pico-8 play session: mixed d-pad (fixed 12-tick cycle), after a click and taps of 🅾, ❎, 🅾+❎, 🅾 in the second before t = 0

[t = 2 s] mixed d-pad (1.2s cycle ×~1): → ← ↑ ↓ + 🅾/❎ taps, ~2s
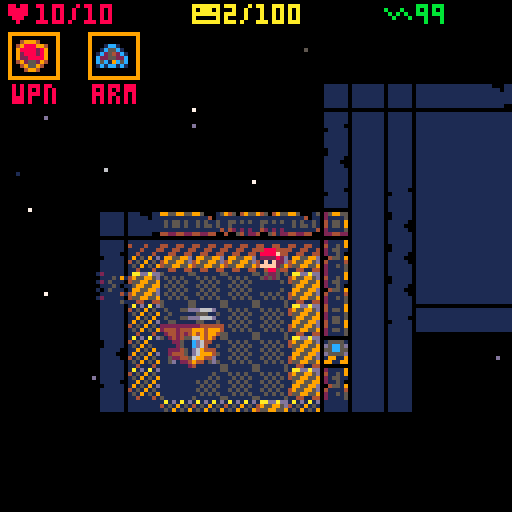
[t = 8 s] mixed d-pad (1.2s cycle ×~6): → ← ↑ ↓ + 🅾/❎ taps, ~8s
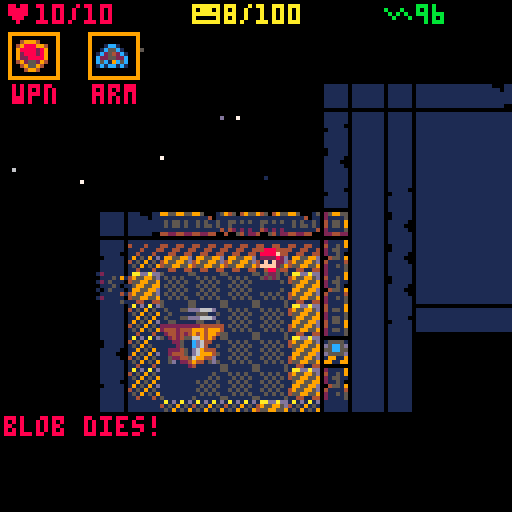

pico-8 cartridge
version 8
__lua__

// room faff. 
// 16 x 16 tiles (8x8)
// screen 128 pixels

// == sounds == //
// 0: door clunk
// 1: hurt
// 2: bump/miss
// 3: pickup
// 4: hit
// 5: critical
// 6: ⬇️eath
// 7: ship takeoff
// 8: health alarm
// 10: beep
// 11: closebeep

map_size = 16*4
current_map={}
map_frontiers={}
frontier_dir={}
spawn_floors={}
room_count=0
i=0
x=0
y=0
turnanim=0
msgs={}

// station definitions
// 1 - scount station
// 2 - research station
// 3 - military installation
// 4 - solar farm
// 5 - habitat
// 6 - mining colony
map_roomcounts={15,25,40,15,50,20}

// map selection
map_selections={}
show_map_screen=false
selected_map=0
showing_exit_ceremony=false
showing_open_ceremony=false
exit_ceremony_time=0
open_ceremony_time=1

map_names={"scout station",
           "research station",
           "military base",
           "solar farm",
           "habitat",
           "mining colony",
           "stargate"}
map_description={"basic supplies expected",
                 "high medical supplies",
                 "automated defenses, equipment",
                 "many power sources detected",
                 "well stocked with food",
                 "basic supplies expected",
                 "your final destination!"}
fuel_costs={25,75,100,75,50,50,200}
           
random_names={"andromeda","beteljuice","calimari","dominion","enigma","farron","garak","hope","indiana","jackal","klaxon","laureline","maxos","nether","ophelia","picard","quark","rimmer","storm","texas","universe","verse","xenon","yonder","zephyr"}
random_number={"i","ii","iii","iv","v","vi","vii","viii","ix","x"}


sx=map_size/2-16
sy=map_size/2-16

map_has_windows={false,true,false,true,true,true}
wall_vars_h={3,11,13}
wall_vars_v={4,12,14}
wall_vars_h_win={3,11,13,74}
wall_vars_v_win={4,12,14,75}
floors_eng={18,2,17,55}
floors_res={32,33,34,56}
floors_med={48,49,50,57}
floors_han={58,42,41,16}

// == frames
frames_blob={19,20,19,21}
frames_hackwing={22,23,24,23}
frames_turret={25,27,26,27}
frames_grungus={28,29,30,29}
frames_zydd={35,36,37,36}
frames_crate={38,39}
//

actors={}
enemies={}
items={}
crates={}
splats={}
splosions={}
stars={}

shake=0

// == create map selections == //
function generate_new_locations()
 map_selections={}
 
 if level>=9 then
  local typ=7
  local name=map_names[typ]
  local desc=map_description[typ]
  local fuel=fuel_costs[typ]+flr(rnd(25))
  
  local mp={typ=typ,
            name=name,
            desc=desc,
            fuel=fuel,
            name2="utopia"}
  add(map_selections,mp)
  return
 end
 for i=0,3 do
  local typ=flr(rnd(6))+1
  local name=map_names[typ]
  local desc=map_description[typ]
  local fuel=fuel_costs[typ]+flr(rnd(25))
  
  local mp={typ=typ,
            name=name,
            desc=desc,
            fuel=fuel,
            name2=get_random_name()}
  add(map_selections,mp)
 end
end

function get_random_name()
 return rndin(random_names).." "..rndin(random_number)
end

// == utility functions == //

function rndin(list)
 if #list==0 then
  return nil
 end
 return list[flr(rnd(#list))+1]
end

function lineplot(x0,y0,x1,y1,plot)
 local dx=abs(x1-x0)
 local dy=abs(y1-y0)
 x=x0
 y=y0
 local xi0,xi1,yi0,yi1
 if x1>=x0 then
  xi0=1
  xi1=1
 else
  xi0=-1
  xi1=-1
 end
 
 if y1>y0 then
  yi0=1
  yi1=1
 else
  yi0=-1
  yi1=-1
 end
 
 local den  
 local num
 local numadd
 local numpixels
 
 if dx >= dy then
  xi0=0
  yi1=0
  den=dx
  num=dx/2
  numadd=dy
  numpixels=dx
 else
  xi1=0
  yi0=0
  den=dy
  num=dy/2
  numadd=dx
  numpixels=dy
 end
 
 local onemoreround=0
 local roundnum=0
 while(true) do
  roundnum+=1
  if onemoreround==1 and roundnum>2 then return false end
  if(roundnum!=1) and not plot(x,y) then onemoreround=1 end
  if x==x1 and y==y1 then return true end
  
  num = num+numadd
  if(num>=den) then
   num=num-den
   x+=xi0
   y+=yi0
  end
  x+=xi1
  y+=yi1
 end
end

function dist(x0,y0,x1,y1)
 local dx=x1-x0
 local dy=y1-y0
 return sqrt((dx*dx)+(dy*dy))
end

// messages
function initmsgs()
 max_msgs=3
 for i=0,max_msgs+1 do
  local msg={}
  msg.txt=""
  msg.i=i
  msg.active=false
  msg.y=0
  msg.ty=0
  msg.col=7
  msg.length=0
  msg.count=0
  add(msgs, msg)
 end
 next_msg=1
end

function post_msg(txt,col)

 // nudge all messages down
 for i in all(msgs) do
  if i.active then
  	i.i+=1
  	i.ty+=8
  	if(i.i>=4) then
  	 i.active = false
  	end
  end
 end
 
 local msg=msgs[next_msg]
 
 msg.txt=txt
 msg.col=col
 msg.active=true
 msg.y=0
 msg.ty=0
 msg.length=#txt
 msg.count=0
 msg.i=0
 
 next_msg+=1
 if(next_msg >= #msgs) then
  next_msg=1
 end
end

function update_msgs()
 for i in all(msgs) do
  if i.active then
  
   if i.y<i.ty then
    i.y+=(i.ty-i.y)/2
   end
   if i.count<i.length then
    i.count+=2
   else
    i.count=i.length
   end
   
  end
 end
end

function draw_msgs()
 local starty=128-8*max_msgs
 rectfill(0,starty-1,128,starty+8*max_msgs,0)

 for i in all(msgs) do
  if i.active then
   local str=sub(i.txt,0,i.count)
   print(str,1,starty+i.y,i.col)
  end
 end
end

// == items == //
function init_items()
 items={}
end

function create_item(ox,oy,fr)
 local item={}
 item.x=ox
 item.y=oy
 item.active=true
 item.f=fr
 add(items,item)
 return item
end

function create_food(ox,oy)
 local item = create_item(ox,oy,6)
 item.pickup=pickup_food
end

function create_nothing(ox,oy)
end

function create_health(ox,oy)
 local item = create_item(ox,oy,8)
 item.pickup=pickup_health
end

function create_power(ox,oy)
 local item=create_item(ox,oy,9)
 item.pickup=pickup_power
 
end

function create_random_weapon(ox,oy)
 local roll=flr(rnd(5))+1
 
 // don't give too powerful stuff too early
 if roll>level then
  roll=level
 end
 create_weapon(ox,oy,roll)
end

function create_random_armor(ox,oy)
 local roll=flr(rnd(5))+1
 
 // don't give too powerful stuff too early
 if roll>level then
  roll=level
 end
 create_armor(ox,oy,roll)
end

function create_weapon(ox,oy,typ)

 // first
 local w1={hit=0.5, 
           crit=0.95, 
           pow=1,
           name="fists",
           verb="punch",
           f=65}
 
 // crowbar
 local w2={hit=0.45,
 				      crit=0.92,
 				      pow=2,
 				      name="crowbar",
 				      verb="thwap",
 				      f=66}
 				      
 // laser sword
 local w3={hit=0.35,
           crit=0.8,
           pow=4,
           name="pblade",
           verb="stab",
           f=67}
 
 // pistol
 local w4={hit=0.55,
           crit=0.8,
           pow=5,
           name="pistol",
           verb="shoot",
           f=68}
           
 // rifle
 local w5={hit=0.25,
           crit=0.65,
           pow=6,
           name="rifle",
           verb="blast",
           f=69}
 
 local ws={w1,w2,w3,w4,w5}
 local w=ws[typ]
 local item=create_item(ox,oy,w.f)
 item.w=w
 item.pickup=pickup_weapon
end

function create_armor(ox,oy,typ)

 local a1={name="suit",
           def=0,
           f=80}
 local a2={name="lt. armor",
           def=1,
           f=81}
 local a3={name="med. armor",
           def=2,
           f=82}
 local a4={name="hv. armor",
           def=4,
           f=83}
 local a5={name="z. suit",
           def=1,
           f=88}
           
 local types={a1,a2,a3,a4,a5}
 local a=types[typ]
 local item=create_item(ox,oy,a.f)
 item.a=a
 item.pickup=pickup_armor
          
end

function pickup_food(item)
 player.hunger-=10+flr(rnd(10))
 sfx(9,3)
 post_msg("😐 *nom* *nom* 😐",10)
 if player.hunger<=0 then
  player.hunger=0
  post_msg("😐 you are full 😐",10)
 end 
end

function pickup_health(item)
 local hp=5+flr(rnd(5))
 if(player.health==player.maxhealth) then
  player.maxhealth+=1
  player.health=player.maxhealth
  post_msg("★max ♥ increased!!★",9)
 else
  player.health+=hp
  if(player.health>player.maxhealth) then
   player.health=player.maxhealth
  end
  post_msg("you heal "..hp.."♥ !!",11)
 end
 
end

function pickup_power(item)
 local power=10+flr(rnd(30))
 post_msg("∧ gained "..power.." ∧ !!", 11)
 player.power+=power
 sfx(13,3)
end

function pickup_weapon(item)
 player.w=item.w
 post_msg("✽equipped "..item.w.name.." !!✽",9)
end

function pickup_armor(item)
 player.a=item.a
 post_msg("웃equipped "..item.a.name.." !!웃",9)
end

function draw_items()
 for i in all(items) do
  if i.active and cansee(i) then
   spr(i.f,i.x*8,i.y*8)
  end
 end
end

// == crates == //
function init_crates()
 crates={}
 
end

function spawn_crates(count)
 for i=0,count do
	 local ti=get_spawn_point()
	 local crate={}
	 crate.x=ti[1]
	 crate.y=ti[2]
	 crate.opened=false
	 crate.loot=create_crateloot
	 add(crates,crate)
 end
end

function create_crateloot(ox,oy)
 sfx(0,3)
 // different rules for each thing
 local loot_table={}
 local total_roll=0
 
 add(loot_table,{create_nothing,2})
 add(loot_table,{create_food,1})
 add(loot_table,{create_health,0.5})
 add(loot_table,{create_power,2})
 total_roll+=5.5
 
 add(loot_table,{create_random_weapon,0.1})
 add(loot_table,{create_random_armor,0.1})
 total_roll+=0.2
 
 if current_map_type==2 then
  add(loot_table,{create_health,2})
  add(loot_table,{create_random_armor,0.25})
  total_roll+=2.25
 elseif current_map_type==3 then
  add(loot_table,{create_random_weapon,1.5})
  add(loot_table,{create_random_armor,2})
  total_roll+=3.5
 elseif current_map_type==4 then
  add(loot_table,{create_power,3})
  total_roll+=3
 elseif current_map_type==5 then
  add(loot_table,{create_food,4})
  total_roll+=4
 end
 
 local roll=rnd(total_roll)
 local loot=nil
 for i in all(loot_table) do
  roll-=i[2]
  if roll<=0 then
   i[1](ox,oy)
   return
  end
 end
end

function draw_crates()
 for i in all(crates) do
  if cansee(i) then
   if i.opened then
    spr(39,i.x*8,i.y*8)
   else
    spr(38,i.x*8,i.y*8)
   end
  end
 end
end

// == splats == //
function init_splats()
 splat_frames={51,52,53,54}
 
end

function splat(tx,ty,col)
 splats[ty*map_size+tx]={f=rndin(splat_frames),c=col}
end

function bigsplat(tx,ty,col)
 for x=tx-1,tx+1 do
  for y=ty-1,ty+1 do
   if (tx==x and ty==ty) or rnd()>0.5 then
    splat(x,y,col)
   end
  end
 end
end

// == splosions == //

function init_splosions()
 max_splosions=8
 splosions={}
 next_splosion=1
 for i=0,max_splosions do
  local splosion={}
  splosion.x=-10
  splosion.y=-10
  splosion.frames={45,46,47,61,62,63}
  splosion.t=0
  splosion.active=false
  splosion.f=45
  add(splosions,splosion)
 end
end

function create_splosion(ox,oy)
 local splosion=splosions[next_splosion]
 splosion.active=true
 splosion.t=0
 splosion.mt=0.5
 splosion.x=ox
 splosion.y=oy
 splosion.f=45
 
 next_splosion+=1
 if next_splosion>=max_splosions then
  next_splosion=1
 end
end

function update_splosions(dt)
 for i in all(splosions) do
  if i.active then
   i.t+=dt
   i.f = i.frames[flr(i.t/i.mt*6)+1]
   if i.t>=i.mt then
    i.active=false
   end
  end
 end
end

function draw_splosions()
 for i in all(splosions) do
  if i.active then
   spr(i.f,i.x*8,i.y*8)
  end
 end
end

// == stars == //

function init_stars()
 max_stars=32
 for i=0,max_stars do
  local star={}
  star.x=rnd(128)
  star.y=rnd(128)
  star.dist=0.1+rnd()*0.9
  local coldex=flr(star.dist*5)%5
  local cols={1,5,13,6,7}
  star.col=cols[coldex+1]
  add(stars,star)
 end
end

function update_stars()
 for i in all(stars) do
  i.x -= 0.033*32*i.dist
  if(i.x<0) then i.x+=128 end
 end
end

function draw_stars()
 for i in all(stars) do
  pset(i.x,i.y,i.col)
 end
end

// room construction
function buildmap(typ)
 current_map_type=typ
 spawn_floors={}
 local roomcount=map_roomcounts[typ]
 while room_count<roomcount do
  buildroom(room_count==roomcount-1)
 end
 
 // put some items down
 local health_count=5
 local power_count=3
 local crate_count=2
 if current_map_type==2 then
  health_count=15
  power_count=3+flr(rnd(3))
  crate_count=4
 elseif current_map_type==3 then
  power_count=2
  crate_count=8
  if rnd()>0.5 then
   spawn_weapon(flr(rnd(5))+1)
  else
   spawn_armor(flr(rnd(5))+1)
  end
 elseif current_map_type==4 then
  power_count=6+flr(rnd(6))
  crate_count=2
 elseif current_map_type==5 then
  health_count=10
  power_count=2
  crate_count=10
 elseif current_map_type==6 then
  power_count=3
  crate_count=5
 end
 
 if level%3==0 then
  if rnd()>0.5 then
   spawn_weapon(flr(rnd(5))+1)
  else
   spawn_armor(flr(rnd(5))+1)
  end
 end
 
 spawn_things(create_health, health_count)
 spawn_things(create_power, power_count)

 spawn_crates(crate_count)
end

function spawn_weapon(typ)
 local point=get_spawn_point()
 create_weapon(point[1],point[2],typ)
end

function spawn_armor(typ)
 local point=get_spawn_point()
 create_armor(point[1],point[2],typ)
end

function spawn_things(create,count)
 for i=0,count do
  local point=get_spawn_point()
  create(point[1],point[2])
 end
end

function get_spawn_point()
 local floor=rndin(spawn_floors)
 local oy=flr(floor/map_size)
 local ox=floor-(oy*map_size)
 del(spawn_floors,floor)
 return {ox,oy}
end

function buildroom(is_hanger)
 local frontier=rndin(map_frontiers)
 local rorigin={map_size/2, map_size/2}
 local rdir=1
 local floors=floors_eng
 
 if(rnd(10)> 5) then
  if(rnd(10)>5) then
   floors=floors_med
  else
   floors=floors_res
  end
 end


 if #map_frontiers!=0 then
  // set new origin
  local ry=flr(frontier/map_size)
  local rx=frontier-ry*map_size
  rorigin={rx,ry}
  rdir=frontier_dir[ry*map_size+rx]
 end
 
 // rdir is horizontal or vertical
 local rdir_h=false
 local rdir_v=false
 if rdir==0 or rdir==2 then rdir_v = true
 elseif rdir==1 or rdir==3 then rdir_h = true
 end
 
 local is_corridor=rnd(10)>7
 local w = flr(4+rnd(8))
 local h = flr(4+rnd(8))
 if is_corridor then
  floors=floors_eng
  if rdir_h then
  	w = flr(5+rnd(10))
  	h = flr(3+rnd(2))
  elseif rdir_v then
   h = flr(5+rnd(10))
   w = flr(3+rnd(2))
  end
 end
 

 // habiitats
 if current_map_type==5 then
  floors=floors_res
  if not is_corridor then
   w=8
   h=8
  end
 elseif current_map_type==3 then
  floors=floors_han
 elseif current_map_type==2 then
  floors=floors_med
 end
 
 if is_hanger then
  floors=floors_han
  is_corridor=false
  w=8
  h=8
 end
 
 //local tile_floor=2
 //local tile_floor_shadow=18
 //local tile_wall_h=3
 //local tile_wall_v=4
 local tile_wall=5
 local tile_door=10
 local tile_id=0
 local ox=rorigin[1]
 local oy=rorigin[2]
 local tile_dir=0


 local ex=ox+w-1
 local ey=oy+h-1
 local dx=1
 local dy=1
 
 if rdir_v then
  ox=ox-flr(w/2)
  ex=ox+w-1
 elseif rdir_h then
  oy=oy-flr(h/2)
  ey=oy+h-1
 end
 
 if rdir==0 then
  ey=oy-h+1
  dy=-1
 elseif rdir==3 then
  ex=ox-w+1
  dx=-1
 end
 
 // test if it fits
 for x=ox+dx,ex-dx,dx do
  for y=oy+dy,ey-dy,dy do
   if x<0 or y<0 or x>=map_size or y>=map_size then
    return false
   elseif mget(x,y)!=0 then
    return false
   end
  end
 end
 
 for x=ox,ex,dx do
  for y=oy,ey,dy do
   local iswall = false
 		local iscorner=false
   tile_id=floors[2+flr(rnd(3))]
   if is_hanger or current_map_type==3 then
    tile_id=floors[2]
    if x==ex-dx or x==ox+dx or y==ey-dy or y==oy+dy then
     tile_id=floors[3]
    end
    
    if is_hanger then
     // start pos
	    start_x=ox+dx*2
	    start_y=oy+dy*2
	    
	    // ship pos
	    shipstart_x=ox+dx*4
	    shipstart_y=oy+dy*4
    end
   end
   
   local wallvarsh=wall_vars_h
   local wallvarsv=wall_vars_v
   if map_has_windows[current_map_type] then
    wallvarsh=wall_vars_h_win
    wallvarsv=wall_vars_v_win
   end
   
   if x==ox or y==oy or y==ey or x==ex then
    tile_id=tile_wall
    if (x!=ox and x!=ex) and (y==oy or y==ey) then
 			 tile_id=rndin(wallvarsh)
 			 if(y==oy) then tile_dir=0
 			 elseif(y==ey) then tile_dir=2
 			 end
 			elseif (y!=oy and y!=ey) and (x==ox or x==ex) then
 			 tile_id=rndin(wallvarsv)
 			 if(x==ox) then tile_dir=3
 			 elseif(x==ex) then tile_dir=1
 			 end
 			end
 			iswall=true
 			
 			// frontier dirs
 			if (x==ox and y==oy) or
 			   (x==ox and y==ey) or
 			   (y==oy and x==ex) or
 			   (x==ex and y==ey) then
 			 iscorner=true
 			end
   end
   
   if iswall and not iscorner then
    add(map_frontiers,y*map_size+x)
    frontier_dir[y*map_size+x] = tile_dir
   end
   
   if not iswall and (y==oy+1 or (y==ey+1 and rdir==0)) then
    tile_id = floors[1]
   end
   
   mset(x,y,tile_id)
   
   if not is_hanger and not iswall then
    add(spawn_floors,y*map_size+x)
   end
   
  end
 end
 
 // connecting door
 if(room_count>0) then
 	mset(rorigin[1],rorigin[2],tile_door)
 end
 
 room_count+=1

	return true
end

function create_actor(ox,oy)
 local actor={}
 actor.x=flr(ox)
 actor.y=flr(oy)
 actor.dx=0
 actor.dy=0
 actor.ax=0
 actor.ay=0
 actor.ax0=actor.x
 actor.ax1=actor.x
 actor.ay0=actor.y
 actor.ay1=actor.y
 actor.flp=false
 
 actor.w={} // weapon
 actor.a={} // armor
 
 add(actors, actor)
 return actor
end

function create_player(ox,oy)
 player=create_actor(ox,oy)
 player.health=10
 player.maxhealth=10
 player.level=1
 player.fr={1}
 player.ft=0
 player.f=1
 player.name="you"
 player.active=true
 
 player.w.hit=0.5
 player.w.crit=0.95
 player.w.pow=1
 player.w.name="fists"
 player.w.verb="punch"
 player.a.def=0
 player.a.name="suit"
 player.w.f=65
 player.a.f=80
 player.blood=8
 
 player.turns=0
 
 player.mapknown={}
 player.fov={}
 
 player.hunger=0
 player.maxhunger=100
 player.power=100
 
 player.bad=false
 
end

function move_player(ox,oy)
 player.mapknown={}
 player.fov={}
 player.turns=0
 player.x=ox
 player.y=oy
 stand(player)
end

function create_enemies(count)
 for i=0,count do
  spawn_enemy(get_enemy_for_map())
 end
end

function get_enemy_for_map()
 // enemy choice is based on
 // level and map type
 local enemies={1}
 // blob,bat,turret,grung,zydd
 
 if level>=2 then
  add(enemies,2)
 end
 
 // turrets, always on military bases
 if level>=3 or current_map_type==3 then
  add(enemies,3)
 end
 
 if level>=5 or current_map_type==2 then
  add(enemies,4)
 end 
 
 if level >=7 then
  add(enemies,5)
 end
 
 return rndin(enemies)
end

function spawn_enemy(typ)
 // select random floor
 local tindex=rndin(spawn_floors)
 local oy=flr(tindex/map_size)
 local ox=tindex-(oy*map_size)
 del(spawn_floors,tindex)
 
 create_enemy(ox,oy,typ)
end

function create_enemy(ox,oy,typ)

 enemy = create_actor(ox,oy)
 enemy.active=true
 
 // ★pecific enemy logic
 if typ==1 then
  // blob
  enemy.update = update_blob
  enemy.d=0
  enemy.name="blob"
  enemy.a.def=0
  enemy.w.hit=0.6
  enemy.w.crit=1
  enemy.w.pow=1
  enemy.w.verb="slimes"
  enemy.health=2
  enemy.blood=11
  enemy.drops=create_food
  enemy.fr=frames_blob
  if(rnd(10)>5) then
   enemy.d=1
  end
 elseif typ==2 then
  // hackwing
  enemy.update=update_hackwing
  enemy.name="hackwing"
  enemy.a.def=0
  enemy.w.hit=0.5
  enemy.w.crit=0.95
  enemy.w.pow=2
  enemy.w.verb="bites"
  enemy.health=4
  enemy.blood=11
  enemy.drops=create_food
  enemy.fr=frames_hackwing
 elseif typ==3 then
  // turret
  enemy.update=update_turret
  enemy.name="turret"
  enemy.a.def=2
  enemy.w.hit=0.65
  enemy.w.crit=0.9
  enemy.w.pow=3
  enemy.w.verb="shoots"
  enemy.health=8
  enemy.blood=4
  enemy.drops=create_power
  enemy.fr=frames_turret
 elseif typ==4 then
  // grungus
  enemy.update=update_grungus
  enemy.name="gizoid"
  enemy.a.def=1
  enemy.w.hit=0.2
  enemy.w.crit=1
  enemy.w.pow=1
  enemy.w.verb="absorbs"
  enemy.health=10
  enemy.blood=2
  enemy.drops=create_nothing
  enemy.fr=frames_grungus
  enemy.growth=0
  enemy.grown=false
 elseif typ==5 then
  // zydd
  enemy.update=update_zydd
  enemy.name="zydd"
  enemy.a.def=3
  enemy.w.hit=0.4
  enemy.w.crit=0.7
  enemy.w.pow=3
  enemy.w.verb="slices"
  enemy.health=10
  enemy.blood=10
  enemy.drops=create_food
  enemy.fr=frames_zydd
 end
 
 enemy.ft=0
 enemy.f=enemy.fr[1]
 enemy.flp=false
 
 enemy.bad=true
 add(actors,enemy)
 add(enemies,enemy)
 
end

function _init()
 level=0
 dead=false
 win=false
 death_reason=""
 
 init_splats()
 init_splosions()
 init_stars()
 init_items()
 
 initmsgs()
 
 // 🐱reate new map
 create_new_level(1)
 
end

function clear_old()
 //destroy all
 // enemies
 enemies={}
 actors={}
 add(actors,player)
 
 // splats
 splats={}
 crates={}
 
 // items
 items={}
 
 // map
 for x=0,map_size do
  for y=0,map_size do
   mset(x,y,0)
  end
 end
 current_map={}
 map_frontiers={}
 frontier_dir={}
 spawn_floors={}
 room_count=0
 
end

function create_new_level(typ)
 clear_old()
 
 level+=1
 if level>=10 then
  win=true
  sfx(14,3)
  return
 end
 
 buildmap(typ)
 if player==nil then
  create_player(start_x, start_y)
 else
  move_player(start_x, start_y)
 end
 create_enemies(8+level*2)
 update_fov()
 generate_new_locations()
 showing_open_ceremony=true
 open_ceremony_time=0
 sfx(15,3)
end


// === update == //

function trymove(actor)
 local dx=actor.x+actor.dx
 local dy=actor.y+actor.dy
 local tile=mget(dx,dy)
 
 // isdoor
 if tile==10 then
  mset(dx,dy,17)
  if actor==player then
  	shake+=1.5
   sfx(0,3)
  end
  return false
 end
 
 //iscrate
 for i in all(crates) do
  if i.x==dx and i.y==dy then
   if not i.opened then
    i.opened=true
    i.loot(dx,dy)
    return false
   end
  end
 end
 
 // solid
 if fget(tile,0) then
  if actor==player then
   sfx(2,3)
  end
  return false
 end
 
 // attacking?
 for i in all(actors) do
  if i!=actor then
   if i.x==dx and i.y==dy then
    attack(actor,i)
    return false
   end
  end
 end
 
 return true
 
end

function attack(attacker,target)
 
 local roll=rnd()
 local hits=roll>=attacker.w.hit
 local crit=roll>=attacker.w.crit
 
 local dmg=0
 if hits then
  local pow=attacker.w.pow
  if crit then pow*=2 end
  dmg=max(pow-target.a.def,0)
  
  if crit then pow*=2 end
  target.health-=dmg
  splat(target.x,target.y,target.blood)
 end
 
 local col=11
   
 if attacker==player or (target!=player and cansee(target)) then
  if hits then
   if crit then
    col=9
    post_msg("★!!critical hit!!★",col)
   end
   if attacker==player then
    col=11
    shake=2
    if crit then col=9 end
    if crit then
     sfx(5,3)
    else
     sfx(4,3)
    end
   elseif target==player then
    col=8
    shake=4
    sfx(1,3)
   else
    col=2
   end
  	post_msg(attacker.name.." "..attacker.w.verb.." "..target.name.." for "..dmg.."hp!",col)
 	elseif attacker==player then
 	 sfx(2,3)
 	 post_msg("you miss!", 13)
 	end
 elseif target==player then
  col=8
  if hits then
   post_msg(attacker.name.." hits you for "..dmg.."hp!",col)
   shake=4
   sfx(1,3)
  else
   post_msg(attacker.name.." misses you!",13)
  end
 end
 
 // resolve death
 if target.health<=0 then
  kill(target, "killed by a "..attacker.name)
 end
end

function kill(actor, how)
 actor.health=0
 actor.active=false
 
 bigsplat(actor.x,actor.y,actor.blood)
 
 if actor!=player then
  actor.drops(actor.x,actor.y)
 else
  // uhoh, you died
  dead=true
  death_reason=how
 end
 
 create_splosion(actor.x,actor.y)
 
 actor.x=-10
 actor.y=-10
 
 
 if actor!=player then
  post_msg(actor.name.." dies!",8)
  sfx(6,3)
 end
 
 // drop thing
end

function move(actor)
 actor.ax0=actor.x
 actor.ax1=actor.x+actor.dx
 actor.ay0=actor.y
 actor.ay1=actor.y+actor.dy
 actor.x+=actor.dx
 actor.y+=actor.dy
 actor.dx=0
 actor.dy=0
end

function stand(actor)
 actor.ax0=actor.x
 actor.ax1=actor.x
 actor.ay0=actor.y
 actor.ay1=actor.y
 actor.dx=0
 actor.dy=0
end

function select_map(nmap)
 post_msg("you arrive at "..map_selections[selected_map+1].name2, 13)
end

function updateplayer()
 if show_map_screen then
  
  if btnp(0) then fuel_warning=false sfx(10,3) selected_map-=1 end
  if btnp(1) then fuel_warning=false sfx(10,3) selected_map+=1 end
  selected_map=selected_map%(#map_selections)
  
  if btnp(4) then
   if map_selections[selected_map+1].fuel<player.power then
   
   	select_map(map_selections[selected_map+1])
   	sfx(7,3)
   	player.power-=map_selections[selected_map+1].fuel
   	show_map_screen=false
   	showing_exit_ceremony=true
   else
    sfx(8,3)
    fuel_warning=true
   end
  end
  
  // close
  if btnp(5) then
   sfx(11,3)
   show_map_screen=false
  end
  return
 end
 
 // opening map screen
 if btnp(4) and
    player.x>=shipstart_x-1 and
    player.x<=shipstart_x and
    player.y>=shipstart_y-1 and
    player.y<=shipstart_y then
  show_map_screen=true
  fuel_warning=false
  sfx(12,3)
 end

 if btn(0) then player.dx-=1
 elseif btn(1) then player.dx+=1
 elseif btn(2) then player.dy-=1
 elseif btn(3) then player.dy+=1
 end
 
 if player.dx!=0 then
  player.flp=player.dx<0
 end
 
 local turntaken=false
 if(player.dx!=0 or player.dy!=0) then
 	turntaken=true
 	turnanim=0.0
 	if trymove(player) then
 	 move(player)
 	else
 	 stand(player)
 	end
 end
 
 // 😐essing with items
 if not turntaken and btnp(4) then
  // is there an item?
  for i in all(items) do
   if i.active and i.x==player.x and i.y==player.y then
    sfx(3,3)
    i.pickup(i)
    del(items,i)
   end
  end
  
  turnanim=0.0
  stand(player)
  turntaken=true
 end
 
 if(turntaken) then
  update_fov()
  
  // update enemies
  for i in all(enemies) do
   if i.active then
    i.update(i)
   end
  end
  
  // ⬆️pdate turns and hunger
  player.turns+=1
  
  if player.turns>=100 then
   player.turns-=100
  end
  
  if player.turns%5==0 then
   player.hunger+=1
   if player.hunger>=player.maxhunger then
    player.hunger=player.maxhunger
    player.health-=1
    sfx(1,3)
    post_msg("you are starving!!",8)
    if player.health<=0 then
     kill(player, "starved to death")
    end
   end
  end
  
  if player.turns%10==0 then
   player.power-=1
   if player.power<=0 then
    player.power=0
    sfx(1,3)
    post_msg("no ∧!! o2 low!!",8) 
    player.health-=1
    if player.health<=0 then
     kill(player, "asphyxiated")
    end
   end
  end
  
  // supersuit
  if player.a.name=="z. suit" then
   if player.turns%10==0 then
    player.hunger-=1
   end
   if player.turns%20==0 and player.health<player.maxhealth then
    player.health+=1
   end
  end
 end
 
end

// enemy turn logic

function update_blob(actor)
 local dx=0
 local dy=0
 if actor.d == 0 then
  dy=-1
 elseif actor.d==1 then
  dx=1
 elseif actor.d==2 then
  dy=1
 else
  dx=-1
 end
 
 actor.dx=dx
 actor.dy=dy
 if(trymove(actor)) then
  move(actor)
 else
  stand(actor)
  actor.d=(actor.d+2)%4
 end
 
end


function update_hackwing(actor)
 local dx=-1+flr(rnd(3))
 local dy=-1+flr(rnd(3))
 actor.dx=dx
 actor.dy=dy
 if dx<0 then 
  actor.flp=true
 elseif dx>0 then
  actor.flp=false
 end
 if(trymove(actor)) then
  move(actor)
 else
  stand(actor)
 end
end

function update_turret(actor)
 // it doesn't move
 local xrng=abs(player.x-actor.x)
 local yrng=abs(player.y-actor.y)
 if xrng <=1 and yrng <=1 then
  // target aquired!!
  actor.dx=player.x-actor.x
  actor.dy=player.y-actor.y
  if actor.dx<0 then 
   actor.flp=false
  elseif actor.dx>0 then
   actor.flp=true
  end
  trymove(actor)
  stand(actor)
 end
end

function update_grungus(actor)
 local dx=-1+flr(rnd(3))
 local dy=-1+flr(rnd(3))
 actor.dx=dx
 actor.dy=dy
 if cansee(actor) then
  actor.dx=0
  actor.dy=0
  if actor.x<player.x then actor.dx=1 elseif actor.x>player.x then actor.dx=-1 end
  if actor.y<player.y then actor.dy=1 elseif actor.y>player.y then actor.dy=-1 end  
 end
 if dx<0 then 
  actor.flp=true
 elseif dx>0 then
  actor.flp=false
 end
 if(trymove(actor)) then
  move(actor)
  splat(actor.x,actor.y,2)
 else
  stand(actor)
 end
end

function update_zydd(actor)
 actor.dx=0
 actor.dy=0
 if cansee(actor) then
  actor.dx=0
  actor.dy=0
  if actor.x<player.x then actor.dx=1 elseif actor.x>player.x then actor.dx=-1 end
  if actor.y<player.y then actor.dy=1 elseif actor.y>player.y then actor.dy=-1 end  
 end
 if actor.dx<0 then 
  actor.flp=true
 elseif actor.dx>0 then
  actor.flp=false
 end
 if(trymove(actor)) then
  move(actor)
 else
  stand(actor)
 end
end

function update_fov()
 // noddy fov
	local range=5
	local dx=0
	local dy=0

	player.fov={}

 for x=player.x-range,player.x+range do
  for y=player.y-range, player.y+range do
   if dist(player.x, player.y, x, y) <= range and lineplot(player.x,player.y,x,y,is_visible) then
   	add(player.fov, {x,y})
   end
  end
 end
end

function is_visible(tx,ty)
 local tile=mget(tx,ty)
 local solid=fget(tile,0)
 local clear=fget(tile,1)
 if solid and not clear then
  return false
 else
  for i in all(crates) do
   if i.x==tx and i.y==ty and not i.opened then
    return false
   end
  end
 end
 
 return true
end

function _update()
//function _update60()

 //local dt=0.0166
 local dt=0.033
 
 if dead or win then
  if btn(4) and btn(5) then
   run()
  end 
  return
 end
 
 if showing_exit_ceremony then
  
  exit_ceremony_time+=dt
  if exit_ceremony_time>=1.0 then
   create_new_level(map_selections[selected_map+1].typ)
   exit_ceremony_time=0
   showing_exit_ceremony=false
  end
  return
 elseif showing_open_ceremony then
  open_ceremony_time+=dt
  if open_ceremony_time>=1.0 then
   open_ceremony_time=1.0
   showing_open_ceremony=false
  end 
 end
 
 // wait for player input.
 local canturn = true 
 if turnanim<1.0 then
  canturn=false
 end
 
 if canturn then
 	if updateplayer() then
  
 	end
 	// update enemies.
 end
 
 if turnanim<1.0 then
  turnanim+=dt*6
 end
 if turnanim>1.0 then
 	turnanim=1.0
 end
 
 for i in all(actors) do
  i.ax=(i.ax0+(i.ax1-i.ax0)*turnanim)*8
  i.ay=(i.ay0+(i.ay1-i.ay0)*turnanim)*8
  i.ft+=dt*4
  i.f=i.fr[flr(i.ft%(#i.fr))+1]
 end
 
 update_msgs()
 update_stars()
 update_splosions(dt)
 
 if shake>0 then
  shake*=0.95
 end
end

function cansee(actor)
 for i in all(player.fov) do
  if i[1]==actor.x and i[2]==actor.y then return true end
 end
 return false
end

// == draw == //

function _draw()

 cls()
 
 sx=player.ax-64
 sy=player.ay-64
 
	camera(0,0)
	draw_stars()

 
 local shakex=rnd(shake)
 local shakey=rnd(shake)
 camera(sx+shakex,sy+shakey)
 
 for i=1,16 do
  pal(i,1)
 end
 
 palt(0,false)
 pal(0,0)
 map(0,0,0,0,map_size,map_size)
 palt()
	pal()
	
	// draw map
 for i in all(player.fov) do
  
  local t=mget(i[1],i[2])
  if t!=0 then
 	 spr(t,i[1]*8,i[2]*8)
 	end
 	
 	// draw splats
 	local sp=splats[i[2]*map_size+i[1]]
 	if sp!=nil then
 	 pal(2,sp.c)
 	 spr(sp.f,i[1]*8,i[2]*8)
 	end
 	
  pal()
 end
 
// items
 draw_crates()
 draw_items()
 
 // ship shadow
 for i=1,15 do
  pal(i,1)
 end
 sspr(88,16,16,16,shipstart_x*8-8-2, shipstart_y*8-8+4)
 pal()
 
 // ⬇️raw actors
 if not showing_open_ceremony and not showing_exit_ceremony then
	local wobble=abs(sin(turnanim/2))*2
	for i in all(actors) do
	 if i.active and (i==player or cansee(i)) then
	  spr(31,i.ax,i.ay+1)
	  spr(i.f,i.ax,i.ay-wobble,1,1,i.flp)
	 end
	end
	end
	
	draw_splosions()
	
	// draw shadey bits
	for i in all(player.fov) do
	 if dist(player.x,player.y,i[1],i[2])>4 then
	  spr(15,i[1]*8,i[2]*8)
	 end
	end
	
	// draw ship
	sspr(88,16,16,16,shipstart_x*8-8, shipstart_y*8-8-(exit_ceremony_time*32)-(1.0-open_ceremony_time)*32)
 
 
	camera(0,0)
	draw_stats()
	
	if show_map_screen then
	 draw_map_screen()
	end
	
	if showing_exit_ceremony then
  fade_scr(exit_ceremony_time)
 elseif showing_open_ceremony then
  fade_scr(1.0-open_ceremony_time)
 else
  pal()
 end
 
 	
	if dead then
	 draw_death_sceen()
	elseif win then
	 draw_win_screen()
	end
 
end

function draw_stats()
 palt(0,false)
 pal(0,0)
 rectfill(0,0,128,6,0)
 pal()
 print("♥"..player.health.."/"..player.maxhealth,1,1,8)
 print("😐"..player.hunger.."/"..player.maxhunger,48,1,10)
 print("∧"..player.power,96,1,11)

 draw_msgs()
 draw_gear()
end

function draw_gear()
 draw_gear_back(2,8)
 spr(player.w.f,4,10)
 print("wpn",3,21,8)
 
 draw_gear_back(22,8)
 spr(player.a.f,24,10)
 print("arm",23,21,8)
end

function draw_gear_back(ox,oy)
 palt(0,false)
 pal(0,0)
 rectfill(ox,oy,ox+12,oy+18,0)
 rect(ox,oy,ox+12,oy+11,9)
 pal()
end

function draw_map_screen()
 palt(0,false)
 pal(0,0)
 
 rectfill(0,32,128,128-32,0)
 rect(0,32,127,128-32,9)
 
 pal()
 palt()
 
 // level
 for i=1,10 do
  if i<10 then
  	spr(71,8+(i-1)*10,52)
  	spr(70,8+(i-1)*10+5,52)
  else
   spr(72,8+(i-1)*10,52)
  end
  if level==i then
   spr(73,8+(i-1)*10,52)
  end
 end
 print("end",110,53,8)
 
 for i=0,(#map_selections)-1 do
  local mp=map_selections[i+1]
  local sx=16+i*40
  local sy=40
  spr(96+mp.typ-1,sx,sy)
  
  if selected_map==i then
   rect(sx-3,sy-3,sx+10,sy+10,10)
  
   local cola=10
   if fuel_warning then cola=8 end
   print("∧ cost:",8,62,3)
   print("∧"..mp.fuel,40,62,cola)
   
   print("name:",8,70,3)
   print(mp.name2,32,70,11)
   
   print("class:",8,78,3)
   print(mp.name,32,78,10)
   
   print(mp.desc,8,86,9)
  end
 end
end

function fade_scr(fa)

	fa=max(min(1,fa),0)

	local fn=8
	local pn=15
	local fc=1/fn
	local fi=flr(fa/fc)+1

	local fades={
		{1,1,1,1,0,0,0,0},
		{2,2,2,1,1,0,0,0},
		{3,3,4,5,2,1,1,0},
		{4,4,2,2,1,1,1,0},
		{5,5,2,2,1,1,1,0},
		{6,6,13,5,2,1,1,0},
		{7,7,6,13,5,2,1,0},
		{8,8,9,4,5,2,1,0},
		{9,9,4,5,2,1,1,0},
		{10,15,9,4,5,2,1,0},
		{11,11,3,4,5,2,1,0},
		{12,12,13,5,5,2,1,0},
		{13,13,5,5,2,1,1,0},
		{14,9,9,4,5,2,1,0},
		{15,14,9,4,5,2,1,0}
	}

	for n=1,pn do
		pal(n,fades[n][fi],1)
	end

end

function draw_death_sceen()
 palt(0,false)
 pal(0,0)
 
 rectfill(0,32,128,128-32,0)
 rect(0,32,127,128-32,9)
 
 pal()
 palt()
 
 print("◆ you died ◆",36,40,8)
 print(death_reason,24,48,8)
 
 print("only "..(10-level).." jumps to go!",26,64,9)
 
 print("press z+x to restart!",24,80,10)
end

function draw_win_screen()
 palt(0,false)
 pal(0,0)
 
 rectfill(0,32,128,128-32,0)
 rect(0,32,127,128-32,9)
 
 pal()
 palt()
 
 print("◆ you won ◆",36,40,11)
 print("you have reached utopia!",24,48,11)
 
 print("!! congratulations !!",26,64,9)
 
 print("press z+x to restart!",24,80,10)
end
if(_update60)_update=function()_update60()_update_buttons()_update60()end
__gfx__
00000000044888405ddddddd00000000041111900000000000000000001c100000000000003bb300000000000000000004111190000000000211119010101010
0000000004f888801555555d9955995504155190025995500000000001c6c1000288882003b1db30015555109950001500155190945049550411519001010101
00700700028222201555555d11111111021111500211115004aaaaa40cd66c10286666820b499ab00d5cc5d01111401100411150111111110215511010101010
00077000022f1f101555555d1515515102155150041551904ae4447a0c5664c0867787780b155db0055cc5501515115102151400155151510211510001010101
00077000002ffff01555555d151551510415519004155190aeee446a0c566c10867888780b1955b00d5555d01515515104114000151111110045519010101010
00700700005884001555555d111111110411119002111150aeee442a0c5d6c00867787780b1595b0019911901111111404111100142121210411114001010101
00000000005225001555555d4422442202155150022442204a4222a40c55dc00866666680b1111b0099119904422440002155110400541220211515010101010
00000000000202001111111500000000021111500000000004aaaa4001ccc1002888888203bbbb30000000000000000002211150000000000211115001010101
5111111555d5d5d51111111100000000000000000001100000000000000000000000000000001100000011000000110001111110001111000001100000000000
151515111151515d111111150001100000000000001bb1000011110000000000110000100001661000016d1000016d10112222d101122d100011110000000000
111111511515151511111115001bb1000001100001bbbb1001222210111111112210012101166dd10001d1100011ddd11222ee211122e2d101122d1000000000
151551111151515d1111111501bbbb10011bb11001bbdb10122b2b21222222221221122118ddddd100191110018ddd111222ee211222ee210122e21000000000
11155151151515151555555d13bdbb311bbbdbb1013bb31012212121122b2b21012222100111111000011100001111101222222112222221112ee21100000000
151111111151515d1555555d133bb33133bbbb33013333101210112101112110001b2b100000dd000000dd000000dd0012222221122ee221122ee22100111100
115151511515151d1555555d0133331013333331001331000100001000001000000121000001111000011110000111101eeffee112effe21122ff22101111110
51111115111111151111111500111100011111100001100000000000000000000000100000000000000000000000000001111110011111100111111000111100
1111222255554445555555553bb1b1b00111011000011000aaaaaa77499114aa044888401aaddadd511111150000000000000000000000000000000000000000
111122225555444454444445133bbb311bbb113111111110499999974900009a04f888804955995d151515110011155ddd666d00000000000000000000099000
1111222255554444545445453bb3333113bb3b3111b3b33149e9ee9a490000aa028222204559955911515151005111111555110000000000000aa00040999904
111122225555444454444445133b8b813bb333313b3315114999999a4a0000aa022f1f1015995599151515110011155ddd666d0000007000000aaa004449a904
4444555544445555544444453313bb31131b8b811315111049a9a99a4a0000aa002ffff01995599d11515151000511111551100000007007a0aaaa0a444aa944
4444555544445555545445451113311033133310331115004949499a490000aa00dc60004955995d15151511222222222244444407077070aaaa7aaa049aaa90
4444555544445555544444450013310011133100111331004999999a4900009a00dcc00045599559115151512444244499949994007777700aa77aa0049aa940
444455555444555555555555001313100013131000131310444444444441144a000d0d00114411445111111502442424949499400007770000a77a0000499400
11551155cc66cc66cc66cc66020000000000020000020000000000001ddddddd55554445cc66cc66111111110024245566949400400400004000000400000004
11551155cc66cc66cc66cc6600000000000000000000002000200000155d555d55454554cc66cc664411441100022511cd644000940940044000404040004000
5511551166cc66cc666ee6cc0220220000000000020220000222002015d555dd5555445466cccccc4114411400002511cd640000940990490004400000000000
5511551166cc66cc66eeeecc000220000000200000000000020000001555555d4555444466cccccc1144114400222451d6944400400490400004000000000000
cc66cc66cc66cc66cceeee66002220000002000000200000000000001555555d44445455cccccc661995599d00244451d6999400000494000000000000000000
cc66cc66cc66cc66cc6ee666022220000020020000220000000000001155155d45545555cccccc664955995d0052244569944d00004944000000000000000000
66cc66cc66cc66cc66cc66cc000200000220000002022000002000001115515d4554555566cc66cc45599559005d022494405d00004440000004040000000000
66cc66cc66cc66cc66cc66cc00000002000000000000220000000000111111114544554566cc66cc114411440000000240000000000440000000000000000000
0000000004999400000049940000499000000000915518880000000000000000000000000a0000a0000000000d1001c000000000000000000000000000000000
00000000498889940004955900049cc90499999049119940000000000000000000222200aa0000aac6ccc66c0d1001c000000000000000000000000000000000
0000000098888289004952890049c7c9495dd5189d1ddd9400000000000990000220022000000000111111110d10016000000000000000000000000000000000
000000009288828904952929049c7c9491550518155555890044440000999900020000200000000000000000061001c000000000000000000000000000000000
0000000092288889495299294967c940491111909111115900444400009999000200002000000000000000000d1001c000000000000000000000000000000000
00000000492552949529409496559400915199409199199400000000000990000220022000000000111111110d10016000000000000000000000000000000000
000000000495594092940000955940009119400091119400000000000000000000222200aa0000aadd6d6ddd0d10016000000000000000000000000000000000
0000000000499400494000004994000049940000499940000000000000000000000000000a0000a000000000061001c000000000000000000000000000000000
00000000001cc10001cccc1005dcc5d001cccc100299992001dddd10013333100049940000000000000000000000000000000000000000000000000000000000
001cc10001cddc101cd99dc1158498d11c1111c1294444921d7777d1131bb131049cc94000000000000000000000000000000000000000000000000000000000
01c55c101c5dddc1cd5885dcc222888cc1d22d1c94499449d778877d31b1111349dccc9400000000000000000000000000000000000000000000000000000000
1c2542c1c555dddcc512815c21122988c12dd21c949aa949d788887d31bbb1139d9dd9c900000000000000000000000000000000000000000000000000000000
c225522cc5c55cdcc1c99c1c21112228d12cc21d82a77a285622226512233321499dd99400000000000000000000000000000000000000000000000000000000
c5c19c5c01cd9cc11cc88cc12c4499c2d1c22c1d822aa228566226651222232109d99d9000000000000000000000000000000000000000000000000000000000
1c1cc1c10c5555c00c2288c01c2288c11d1111d118222281156666510123321009d99d9000000000000000000000000000000000000000000000000000000000
000000000c5cc5c00c2cc8c0c211288c01dddd100188881001555510001111000494494000000000000000000000000000000000000000000000000000000000
00050000008cc800000552800000800000d666000008000000000000000000000000000000000000000000000000000000000000000000000000000000000000
011d55000050050002259000000510000ddd11600005922000650560000000000000000000000000000000000000000000000000000000000000000000000000
00050000055005501049590200455000ddddd6660441500006500056000000000000000000000000000000000000000000000000000000000000000000000000
000515801595545412555582d11511d15544195a2421100005001005000000000000000000000000000000000000000000000000000000000000000000000000
011d500014545595122288821d151d1d5a114595224244000001d100000000000000000000000000000000000000000000000000000000000000000000000000
009d90000115511012929a820001000066dddd660224420005001005000000000000000000000000000000000000000000000000000000000000000000000000
001d50000011110001228820d1151d1d066dddd00022220001500051000000000000000000000000000000000000000000000000000000000000000000000000
0001000000011000001122001d1011d10066dd000002200000150510000000000000000000000000000000000000000000000000000000000000000000000000
00000000000000000000000000000000000000000000000000000000000000000000000000000000000000000000000000000000000000000000000000000000
00000000000000000000000000000000000000000000000000000000000000000000000000000000000000000000000000000000000000000000000000000000
00000000000000000000000000000000000000000000000000000000000000000000000000000000000000000000000000000000000000000000000000000000
00000000000000000000000000000000000000000000000000000000000000000000000000000000000000000000000000000000000000000000000000000000
00000000000000000000000000000000000000000000000000000000000000000000000000000000000000000000000000000000000000000000000000000000
00000000000000000000000000000000000000000000000000000000000000000000000000000000000000000000000000000000000000000000000000000000
00000000000000000000000000000000000000000000000000000000000000000000000000000000000000000000000000000000000000000000000000000000
00000000000000000000000000000000000000000000000000000000000000000000000000000000000000000000000000000000000000000000000000000000
00000000000000000000000000000000000000000000000000000000000000000000000000000000000000000000000000000000000000000000000000000000
00000000000000000000000000000000000000000000000000000000000000000000000000000000000000000000000000000000000000000000000000000000
00000000000000000000000000000000000000000000000000000000000000000000000000000000000000000000000000000000000000000000000000000000
00000000000000000000000000000000000000000000000000000000000000000000000000000000000000000000000000000000000000000000000000000000
00000000000000000000000000000000000000000000000000000000000000000000000000000000000000000000000000000000000000000000000000000000
00000000000000000000000000000000000000000000000000000000000000000000000000000000000000000000000000000000000000000000000000000000
00000000000000000000000000000000000000000000000000000000000000000000000000000000000000000000000000000000000000000000000000000000
00000000000000000000000000000000000000000000000000000000000000000000000000000000000000000000000000000000000000000000000000000000
00000000000000000000000000000000000000000000000000000000000000000000000000000000000000000000000000000000000000000000000000000000
00000000000000000000000000000000000000000000000000000000000000000000000000000000000000000000000000000000000000000000000000000000
00000000000000000000000000000000000000000000000000000000000000000000000000000000000000000000000000000000000000000000000000000000
00000000000000000000000000000000000000000000000000000000000000000000000000000000000000000000000000000000000000000000000000000000
00000000000000000000000000000000000000000000000000000000000000000000000000000000000000000000000000000000000000000000000000000000
00000000000000000000000000000000000000000000000000000000000000000000000000000000000000000000000000000000000000000000000000000000
00000000000000000000000000000000000000000000000000000000000000000000000000000000000000000000000000000000000000000000000000000000
00000000000000000000000000000000000000000000000000000000000000000000000000000000000000000000000000000000000000000000000000000000
00000000000000000000000000000000000000000000000000000000000000000000000000000000000000000000000000000000000000000000000000000000
00000000000000000000000000000000000000000000000000000000000000000000000000000000000000000000000000000000000000000000000000000000
00000000000000000000000000000000000000000000000000000000000000000000000000000000000000000000000000000000000000000000000000000000
00000000000000000000000000000000000000000000000000000000000000000000000000000000000000000000000000000000000000000000000000000000
00000000000000000000000000000000000000000000000000000000000000000000000000000000000000000000000000000000000000000000000000000000
00000000000000000000000000000000000000000000000000000000000000000000000000000000000000000000000000000000000000000000000000000000
00000000000000000000000000000000000000000000000000000000000000000000000000000000000000000000000000000000000000000000000000000000
00000000000000000000000000000000000000000000000000000000000000000000000000000000000000000000000000000000000000000000000000000000
00000000000000000000000000000000000000000000000000000000000000000000000000000000000000000000000000000000000000000000000000000000
00000000000000000000000000000000000000000000000000000000000000000000000000000000000000000000000000000000000000000000000000000000
00000000000000000000000000000000000000000000000000000000000000000000000000000000000000000000000000000000000000000000000000000000
00000000000000000000000000000000000000000000000000000000000000000000000000000000000000000000000000000000000000000000000000000000
00000000000000000000000000000000000000000000000000000000000000000000000000000000000000000000000000000000000000000000000000000000
00000000000000000000000000000000000000000000000000000000000000000000000000000000000000000000000000000000000000000000000000000000
00000000000000000000000000000000000000000000000000000000000000000000000000000000000000000000000000000000000000000000000000000000
00000000000000000000000000000000000000000000000000000000000000000000000000000000000000000000000000000000000000000000000000000000
00000000000000000000000000000000000000000000000000000000000000000000000000000000000000000000000000000000000000000000000000000000
00000000000000000000000000000000000000000000000000000000000000000000000000000000000000000000000000000000000000000000000000000000
00000000000000000000000000000000000000000000000000000000000000000000000000000000000000000000000000000000000000000000000000000000
00000000000000000000000000000000000000000000000000000000000000000000000000000000000000000000000000000000000000000000000000000000
00000000000000000000000000000000000000000000000000000000000000000000000000000000000000000000000000000000000000000000000000000000
00000000000000000000000000000000000000000000000000000000000000000000000000000000000000000000000000000000000000000000000000000000
00000000000000000000000000000000000000000000000000000000000000000000000000000000000000000000000000000000000000000000000000000000
00000000000000000000000000000000000000000000000000000000000000000000000000000000000000000000000000000000000000000000000000000000
00000000000000000000000000000000000000000000000000000000000000000000000000000000000000000000000000000000000000000000000000000000
00000000000000000000000000000000000000000000000000000000000000000000000000000000000000000000000000000000000000000000000000000000
00000000000000000000000000000000000000000000000000000000000000000000000000000000000000000000000000000000000000000000000000000000
00000000000000000000000000000000000000000000000000000000000000000000000000000000000000000000000000000000000000000000000000000000
00000000000000000000000000000000000000000000000000000000000000000000000000000000000000000000000000000000000000000000000000000000
00000000000000000000000000000000000000000000000000000000000000000000000000000000000000000000000000000000000000000000000000000000
00000000000000000000000000000000000000000000000000000000000000000000000000000000000000000000000000000000000000000000000000000000
00000000000000000000000000000000000000000000000000000000000000000000000000000000000000000000000000000000000000000000000000000000
00000000000000000000000000000000000000000000000000000000000000000000000000000000000000000000000000000000000000000000000000000000
00000000000000000000000000000000000000000000000000000000000000000000000000000000000000000000000000000000000000000000000000000000
00000000000000000000000000000000000000000000000000000000000000000000000000000000000000000000000000000000000000000000000000000000
00000000000000000000000000000000000000000000000000000000000000000000000000000000000000000000000000000000000000000000000000000000
00000000000000000000000000000000000000000000000000000000000000000000000000000000000000000000000000000000000000000000000000000000
00000000000000000000000000000000000000000000000000000000000000000000000000000000000000000000000000000000000000000000000000000000
00000000000000000000000000000000000000000000000000000000000000000000000000000000000000000000000000000000000000000000000000000000
00000000000000000000000000000000000000000000000000000000000000000000000000000000000000000000000000000000000000000000000000000000
00000000000000000000000000000000000000000000000000000000000000000000000000000000000000000000000000000000000000000000000000000000
00000000000000000000000000000000000000000000000000000000000000000000000000000000000000000000000000000000000000000000000000000000
00000000000000000000000000000000000000000000000000000000000000000000000000000000000000000000000000000000000000000000000000000000
00000000000000000000000000000000000000000000000000000000000000000000000000000000000000000000000000000000000000000000000000000000
00000000000000000000000000000000000000000000000000000000000000000000000000000000000000000000000000000000000000000000000000000000
00000000000000000000000000000000000000000000000000000000000000000000000000000000000000000000000000000000000000000000000000000000
00000000000000000000000000000000000000000000000000000000000000000000000000000000000000000000000000000000000000000000000000000000
00000000000000000000000000000000000000000000000000000000000000000000000000000000000000000000000000000000000000000000000000000000
__gff__
0000000101010000000001010101010000000000000000000000000000000000000000000000010100000000000000000000000000000000000000000000000000000000000000000000030300000000000000000000000000000000000000000000000000000000000000000000000000000000000000000000000000000000
0000000000000000000000000000000000000000000000000000000000000000000000000000000000000000000000000000000000000000000000000000000000000000000000000000000000000000000000000000000000000000000000000000000000000000000000000000000000000000000000000000000000000000
__map__
0000000000000000000000000000000000000000000000000000000000000000000000000000000000000000000000000000000000000000000000000000000000000000000000000000000000000000000000000000000000000000000000000000000000000000000000000000000000000000000000000000000000000000
0000000000000000000000000000000000000000000000000000000000000000000000000000000000000000000000000000000000000000000000000000000000000000000000000000000000000000000000000000000000000000000000000000000000000000000000000000000000000000000000000000000000000000
0000000000000000000000000000000000000000000000000000000000000000000000000000000000000000000000000000000000000000000000000000000000000000000000000000000000000000000000000000000000000000000000000000000000000000000000000000000000000000000000000000000000000000
0000000000000000000000000000000000000000000000000000000000000000000000000000000000000000000000000000000000000000000000000000000000000000000000000000000000000000000000000000000000000000000000000000000000000000000000000000000000000000000000000000000000000000
0000000000000000000000000000000000000000000000000000000000000000000000000000000000000000000000000000000000000000000000000000000000000000000000000000000000000000000000000000000000000000000000000000000000000000000000000000000000000000000000000000000000000000
0000000000000000000000000000000000000000000000000000000000000000000000000000000000000000000000000000000000000000000000000000000000000000000000000000000000000000000000000000000000000000000000000000000000000000000000000000000000000000000000000000000000000000
0000000000000000000000000000000000000000000000000000000000000000000000000000000000000000000000000000000000000000000000000000000000000000000000000000000000000000000000000000000000000000000000000000000000000000000000000000000000000000000000000000000000000000
0000000000000000000000000000000000000000000000000000000000000000000000000000000000000000000000000000000000000000000000000000000000000000000000000000000000000000000000000000000000000000000000000000000000000000000000000000000000000000000000000000000000000000
0000000000000000000000000000000000000000000000000000000000000000000000000000000000000000000000000000000000000000000000000000000000000000000000000000000000000000000000000000000000000000000000000000000000000000000000000000000000000000000000000000000000000000
0000000000000000000000000000000000000000000000000000000000000000000000000000000000000000000000000000000000000000000000000000000000000000000000000000000000000000000000000000000000000000000000000000000000000000000000000000000000000000000000000000000000000000
0000000000000000000000000000000000000000000000000000000000000000000000000000000000000000000000000000000000000000000000000000000000000000000000000000000000000000000000000000000000000000000000000000000000000000000000000000000000000000000000000000000000000000
0000000000000000000000000000000000000000000000000000000000000000000000000000000000000000000000000000000000000000000000000000000000000000000000000000000000000000000000000000000000000000000000000000000000000000000000000000000000000000000000000000000000000000
0000000000000000000000000000000000000000000000000000000000000000000000000000000000000000000000000000000000000000000000000000000000000000000000000000000000000000000000000000000000000000000000000000000000000000000000000000000000000000000000000000000000000000
0000000000000000000000000000000000000000000000000000000000000000000000000000000000000000000000000000000000000000000000000000000000000000000000000000000000000000000000000000000000000000000000000000000000000000000000000000000000000000000000000000000000000000
0000000000000000000000000000000000000000000000000000000000000000000000000000000000000000000000000000000000000000000000000000000000000000000000000000000000000000000000000000000000000000000000000000000000000000000000000000000000000000000000000000000000000000
0000000000000000000000000000000000000000000000000000000000000000000000000000000000000000000000000000000000000000000000000000000000000000000000000000000000000000000000000000000000000000000000000000000000000000000000000000000000000000000000000000000000000000
0000000000000000000000000000000000000000000000000000000000000000000000000000000000000000000000000000000000000000000000000000000000000000000000000000000000000000000000000000000000000000000000000000000000000000000000000000000000000000000000000000000000000000
0000000000000000000000000000000000000000000000000000000000000000000000000000000000000000000000000000000000000000000000000000000000000000000000000000000000000000000000000000000000000000000000000000000000000000000000000000000000000000000000000000000000000000
0000000000000000000000000000000000000000000000000000000000000000000000000000000000000000000000000000000000000000000000000000000000000000000000000000000000000000000000000000000000000000000000000000000000000000000000000000000000000000000000000000000000000000
0000000000000000000000000000000000000000000000000000000000000000000000000000000000000000000000000000000000000000000000000000000000000000000000000000000000000000000000000000000000000000000000000000000000000000000000000000000000000000000000000000000000000000
0000000000000000000000000000000000000000000000000000000000000000000000000000000000000000000000000000000000000000000000000000000000000000000000000000000000000000000000000000000000000000000000000000000000000000000000000000000000000000000000000000000000000000
0000000000000000000000000000000000000000000000000000000000000000000000000000000000000000000000000000000000000000000000000000000000000000000000000000000000000000000000000000000000000000000000000000000000000000000000000000000000000000000000000000000000000000
0000000000000000000000000000000000000000000000000000000000000000000000000000000000000000000000000000000000000000000000000000000000000000000000000000000000000000000000000000000000000000000000000000000000000000000000000000000000000000000000000000000000000000
0000000000000000000000000000000000000000000000000000000000000000000000000000000000000000000000000000000000000000000000000000000000000000000000000000000000000000000000000000000000000000000000000000000000000000000000000000000000000000000000000000000000000000
0000000000000000000000000000000000000000000000000000000000000000000000000000000000000000000000000000000000000000000000000000000000000000000000000000000000000000000000000000000000000000000000000000000000000000000000000000000000000000000000000000000000000000
0000000000000000000000000000000000000000000000000000000000000000000000000000000000000000000000000000000000000000000000000000000000000000000000000000000000000000000000000000000000000000000000000000000000000000000000000000000000000000000000000000000000000000
0000000000000000000000000000000000000000000000000000000000000000000000000000000000000000000000000000000000000000000000000000000000000000000000000000000000000000000000000000000000000000000000000000000000000000000000000000000000000000000000000000000000000000
0000000000000000000000000000000000000000000000000000000000000000000000000000000000000000000000000000000000000000000000000000000000000000000000000000000000000000000000000000000000000000000000000000000000000000000000000000000000000000000000000000000000000000
0000000000000000000000000000000000000000000000000000000000000000000000000000000000000000000000000000000000000000000000000000000000000000000000000000000000000000000000000000000000000000000000000000000000000000000000000000000000000000000000000000000000000000
0000000000000000000000000000000000000000000000000000000000000000000000000000000000000000000000000000000000000000000000000000000000000000000000000000000000000000000000000000000000000000000000000000000000000000000000000000000000000000000000000000000000000000
0000000000000000000000000000000000000000000000000000000000000000000000000000000000000000000000000000000000000000000000000000000000000000000000000000000000000000000000000000000000000000000000000000000000000000000000000000000000000000000000000000000000000000
0000000000000000000000000000000000000000000000000000000000000000000000000000000000000000000000000000000000000000000000000000000000000000000000000000000000000000000000000000000000000000000000000000000000000000000000000000000000000000000000000000000000000000
